Run: headless pygame with SDL's dummy video driver; simulated clock (each Clock.tick advances the game by its frame time, no real sleeping); random seed 0; keys injected as events and as key.get_pressed() state; no mouse input.
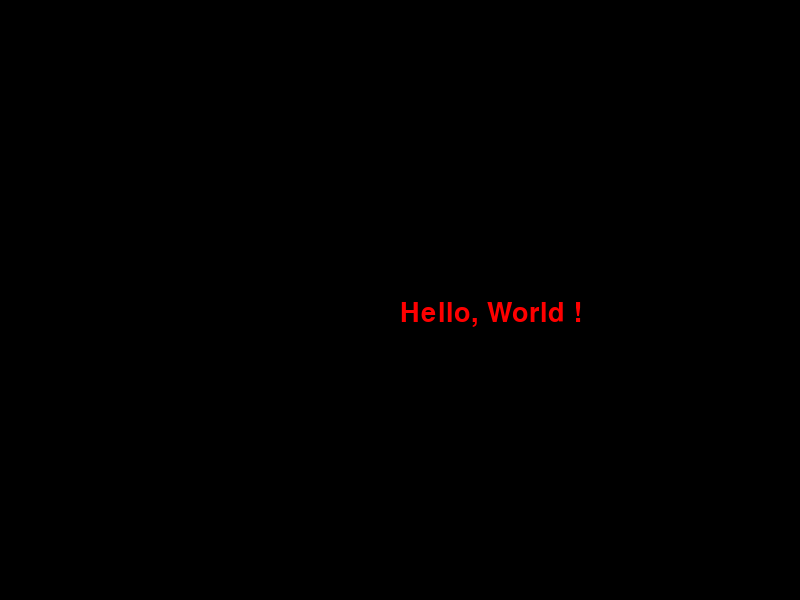
Frame 1 of 4 · flips 1–60 · no input
Frame 2 of 4 · flips 61–180 · tapped SPACE, RETURN · held RIGHT (→), D · screen unchanged from frame 1, image omitted
Frame 3 of 4 · flips 181–300 · held DOWN (↓), S · screen unchanged from frame 2, image omitted
Frame 4 of 4 · flips 301–420 · held LEFT (←), A, UP (↑), W · screen unchanged from frame 3, image omitted

The pygame program that drew these frames:

# 这是一个图形库，有了它就可以实现绘图
import sys

import pygame

# 这句代码的意义在于让代码变得简单 ，少敲几下键盘
from pygame.locals import *

########################以上举个例子，引入各种库，看你需要什么#############################
# 初始化代码， 准备工作做好
pygame.init()

# 绘制屏幕， 你的图形界面至少要出现在一个框子中，就是它了 screen， 后面是大小参数
screen = pygame.display.set_mode((800, 600))

# 字体, 这些有关图形的都是pygame 库所包含的
font = pygame.font.Font(None, 40)

# 颜色  ， 为了方便
red = (255, 0, 0)
white = (0, 0, 0)

# 文字 ， 这是你要显示的文字内容。 注意它只是内容。  要想显示 你需要把他变成图片（其实是位图，说图片好理解）
text = "Hello, World ! "

# 位图，  就是把你所说的内容，转化为位图，这样他才能够绘制在屏幕上，就行照片的底片一样。这里把你的‘图片文字’准备好
imgText = font.render(text, True, red)

######################以上举个例子，初始化就是这个样子######################################
##################
# 这个while就是一个循环主体，它是True就会一直循环， 想让游戏里面的东西动起来，其实就是不断的循环你创建出 #来的屏幕。
# 这一秒它在这里， 循环一次他又移动一段距离，下一秒有跑到哪里，快速的刷新下，就成了游戏里面动态的物体移动
##################
while True:
    for event in pygame.event.get():
        if event.type == QUIT:
            sys.exit()
        elif event.type == KEYUP:
            if event.key == pygame.K_ESCAPE:
                sys.exit()

    # 第一步就是先fill（把你屏幕背景充满颜色， 就用白色了）
    screen.fill(white)

    # 把你的‘图片文字’展示到屏幕上,后面是（x,y）坐标位置
    screen.blit(imgText, (400, 300))

    # 这里继续刷新,到这里你就可以显示一个图形界面的Hello，world了 ，  你想啊，让（x,y）坐标进行一个变化，每次刷新位置都改变，这不就是动态的界面了。   如果再通过If语句进行判断和 按键结合，就能控制方向。这不就是一个受控制的小游戏了。  当然还有很多逻辑，后续博客更新。。
    pygame.display.update()
